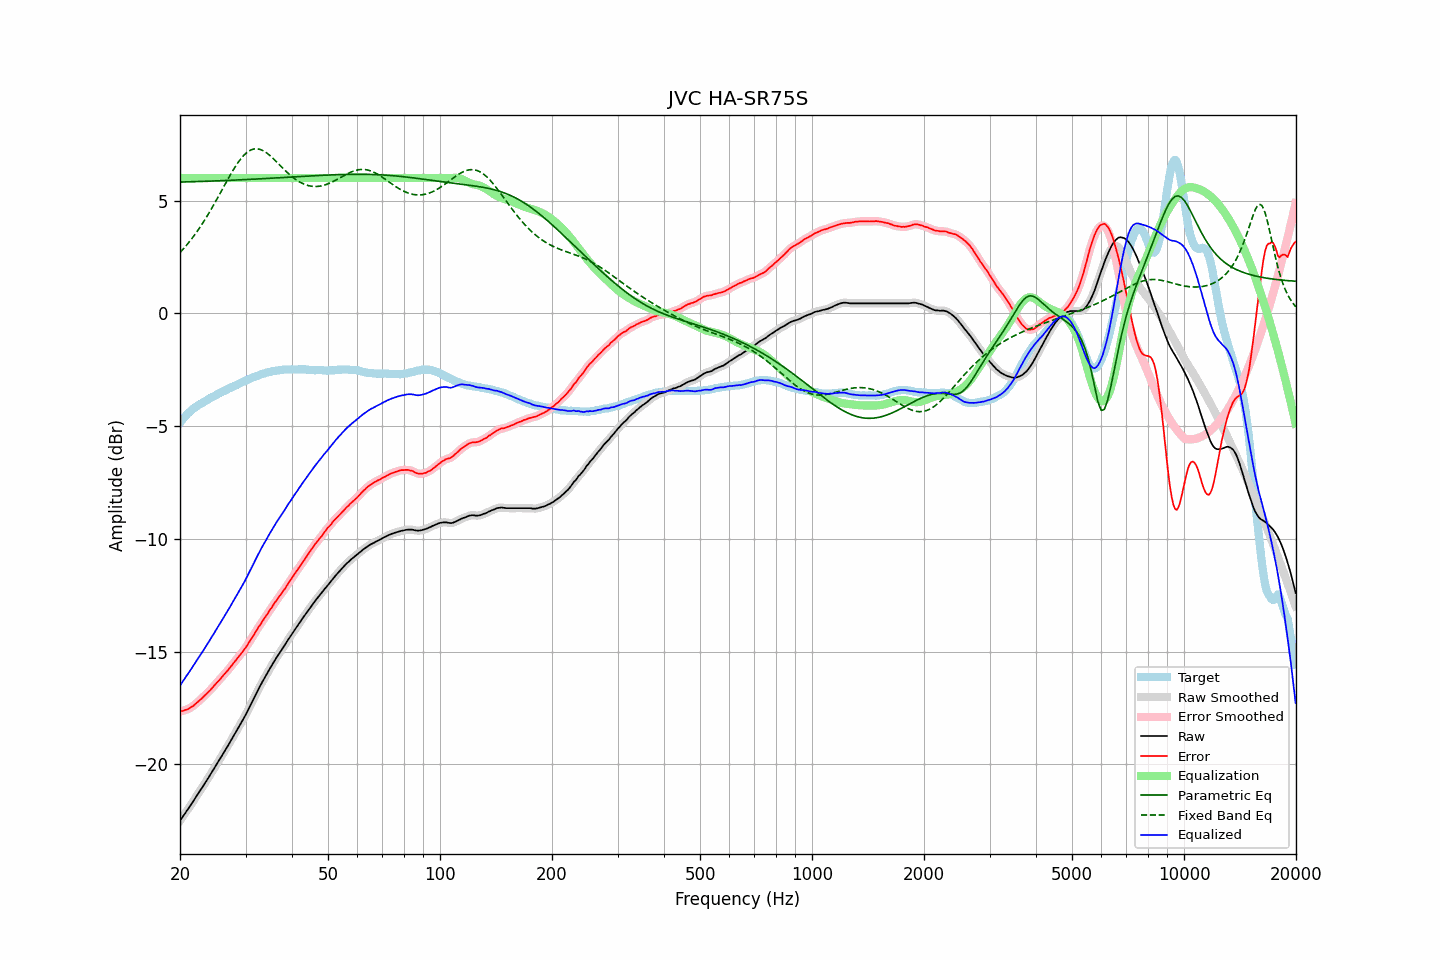

Values plotted in this chart, from the file beside it:
frequency, raw, error, smoothed, error_smoothed, equalization, parametric_eq, fixed_band_eq, equalized_raw, equalized_smoothed, target
20.00, -22.50, -17.65, -22.50, -17.65, 6.00, 5.82, 2.70, -16.50, -16.50, -4.85
20.20, -22.40, -17.64, -22.39, -17.64, 6.00, 5.82, 2.77, -16.40, -16.39, -4.76
20.40, -22.29, -17.62, -22.29, -17.62, 6.00, 5.83, 2.85, -16.29, -16.29, -4.67
20.61, -22.19, -17.59, -22.18, -17.59, 6.00, 5.83, 2.93, -16.19, -16.18, -4.60
20.81, -22.08, -17.57, -22.08, -17.57, 6.00, 5.83, 3.02, -16.08, -16.08, -4.51
21.02, -21.98, -17.55, -21.97, -17.54, 6.00, 5.83, 3.10, -15.98, -15.97, -4.43
21.23, -21.87, -17.50, -21.87, -17.50, 6.00, 5.83, 3.19, -15.87, -15.87, -4.37
21.44, -21.76, -17.46, -21.76, -17.46, 6.00, 5.84, 3.28, -15.76, -15.76, -4.31
21.66, -21.66, -17.42, -21.66, -17.41, 6.00, 5.84, 3.37, -15.66, -15.66, -4.24
21.87, -21.54, -17.35, -21.55, -17.36, 6.00, 5.84, 3.47, -15.54, -15.55, -4.19
22.09, -21.43, -17.29, -21.44, -17.30, 6.00, 5.84, 3.57, -15.43, -15.44, -4.14
22.31, -21.32, -17.23, -21.32, -17.23, 6.00, 5.85, 3.67, -15.32, -15.32, -4.09
22.54, -21.22, -17.18, -21.22, -17.17, 6.00, 5.85, 3.77, -15.22, -15.22, -4.04
22.76, -21.11, -17.10, -21.11, -17.11, 6.00, 5.85, 3.88, -15.11, -15.11, -4.00
22.99, -21.01, -17.04, -21.00, -17.04, 6.00, 5.85, 3.99, -15.01, -15.00, -3.96
23.22, -20.89, -16.96, -20.89, -16.97, 6.00, 5.85, 4.10, -14.89, -14.89, -3.92
23.45, -20.78, -16.90, -20.78, -16.90, 6.00, 5.86, 4.21, -14.78, -14.78, -3.87
23.69, -20.67, -16.83, -20.67, -16.83, 6.00, 5.86, 4.33, -14.67, -14.67, -3.83
23.92, -20.55, -16.76, -20.55, -16.76, 6.00, 5.86, 4.45, -14.55, -14.55, -3.79
24.16, -20.44, -16.69, -20.44, -16.69, 6.00, 5.86, 4.57, -14.44, -14.44, -3.74
24.40, -20.31, -16.61, -20.32, -16.61, 6.00, 5.87, 4.69, -14.31, -14.32, -3.71
24.65, -20.21, -16.53, -20.20, -16.53, 6.00, 5.87, 4.82, -14.21, -14.20, -3.68
24.89, -20.08, -16.45, -20.08, -16.45, 6.00, 5.87, 4.94, -14.08, -14.08, -3.64
25.14, -19.96, -16.37, -19.97, -16.37, 6.00, 5.88, 5.07, -13.96, -13.97, -3.60
25.39, -19.85, -16.30, -19.85, -16.29, 6.00, 5.88, 5.20, -13.85, -13.85, -3.56
25.65, -19.74, -16.22, -19.73, -16.21, 6.00, 5.88, 5.33, -13.74, -13.73, -3.52
25.91, -19.62, -16.13, -19.62, -16.13, 6.00, 5.88, 5.46, -13.62, -13.62, -3.49
26.16, -19.49, -16.04, -19.50, -16.05, 6.00, 5.89, 5.59, -13.49, -13.50, -3.45
26.43, -19.39, -15.97, -19.38, -15.97, 6.00, 5.89, 5.72, -13.39, -13.38, -3.42
26.69, -19.27, -15.88, -19.27, -15.89, 6.00, 5.89, 5.85, -13.27, -13.27, -3.38
26.96, -19.15, -15.80, -19.15, -15.80, 6.00, 5.90, 5.98, -13.15, -13.15, -3.34
27.23, -19.03, -15.71, -19.02, -15.71, 6.00, 5.90, 6.10, -13.03, -13.02, -3.31
27.50, -18.90, -15.62, -18.90, -15.62, 6.00, 5.90, 6.23, -12.90, -12.90, -3.27
27.77, -18.77, -15.53, -18.78, -15.53, 6.00, 5.91, 6.35, -12.77, -12.78, -3.24
28.05, -18.66, -15.45, -18.65, -15.44, 6.00, 5.91, 6.46, -12.66, -12.65, -3.21
28.33, -18.54, -15.35, -18.53, -15.35, 6.00, 5.91, 6.57, -12.54, -12.53, -3.19
28.62, -18.41, -15.26, -18.41, -15.26, 6.00, 5.92, 6.68, -12.41, -12.41, -3.15
28.90, -18.29, -15.18, -18.29, -15.18, 6.00, 5.92, 6.78, -12.29, -12.29, -3.11
29.19, -18.17, -15.09, -18.16, -15.09, 6.00, 5.92, 6.87, -12.17, -12.16, -3.08
29.48, -18.04, -15.00, -18.04, -15.00, 6.00, 5.93, 6.95, -12.04, -12.04, -3.03
29.78, -17.91, -14.89, -17.91, -14.90, 6.00, 5.93, 7.03, -11.91, -11.91, -3.01
30.08, -17.78, -14.80, -17.77, -14.80, 6.00, 5.93, 7.10, -11.78, -11.77, -2.97
30.38, -17.64, -14.69, -17.64, -14.69, 6.00, 5.94, 7.16, -11.64, -11.64, -2.95
30.68, -17.50, -14.59, -17.50, -14.59, 6.00, 5.94, 7.20, -11.50, -11.50, -2.91
30.99, -17.36, -14.47, -17.35, -14.47, 6.00, 5.94, 7.24, -11.36, -11.35, -2.89
31.30, -17.21, -14.36, -17.21, -14.36, 6.00, 5.95, 7.27, -11.21, -11.21, -2.85
31.61, -17.07, -14.25, -17.06, -14.24, 6.00, 5.95, 7.29, -11.07, -11.06, -2.82
31.93, -16.92, -14.13, -16.92, -14.12, 6.00, 5.95, 7.30, -10.92, -10.92, -2.79
32.24, -16.77, -14.00, -16.78, -14.01, 6.00, 5.96, 7.30, -10.77, -10.78, -2.77
32.57, -16.64, -13.89, -16.64, -13.90, 6.00, 5.96, 7.28, -10.64, -10.64, -2.75
32.89, -16.51, -13.80, -16.50, -13.79, 6.00, 5.97, 7.27, -10.51, -10.50, -2.71
33.22, -16.37, -13.68, -16.37, -13.68, 6.00, 5.97, 7.24, -10.37, -10.37, -2.69
33.55, -16.24, -13.57, -16.24, -13.57, 6.00, 5.97, 7.20, -10.24, -10.24, -2.67
33.89, -16.12, -13.46, -16.11, -13.47, 6.00, 5.98, 7.16, -10.12, -10.11, -2.65
34.23, -15.99, -13.36, -15.99, -13.36, 6.00, 5.98, 7.11, -9.99, -9.99, -2.62
34.57, -15.87, -13.26, -15.86, -13.25, 6.00, 5.99, 7.05, -9.87, -9.86, -2.61
34.92, -15.74, -13.14, -15.74, -13.15, 6.00, 5.99, 7.00, -9.74, -9.74, -2.60
35.27, -15.62, -13.05, -15.62, -13.04, 6.00, 5.99, 6.93, -9.62, -9.62, -2.57
35.62, -15.50, -12.93, -15.50, -12.93, 6.00, 6.00, 6.86, -9.50, -9.50, -2.56
35.97, -15.37, -12.82, -15.38, -12.83, 6.00, 6.00, 6.80, -9.37, -9.38, -2.55
... 635 more rows
